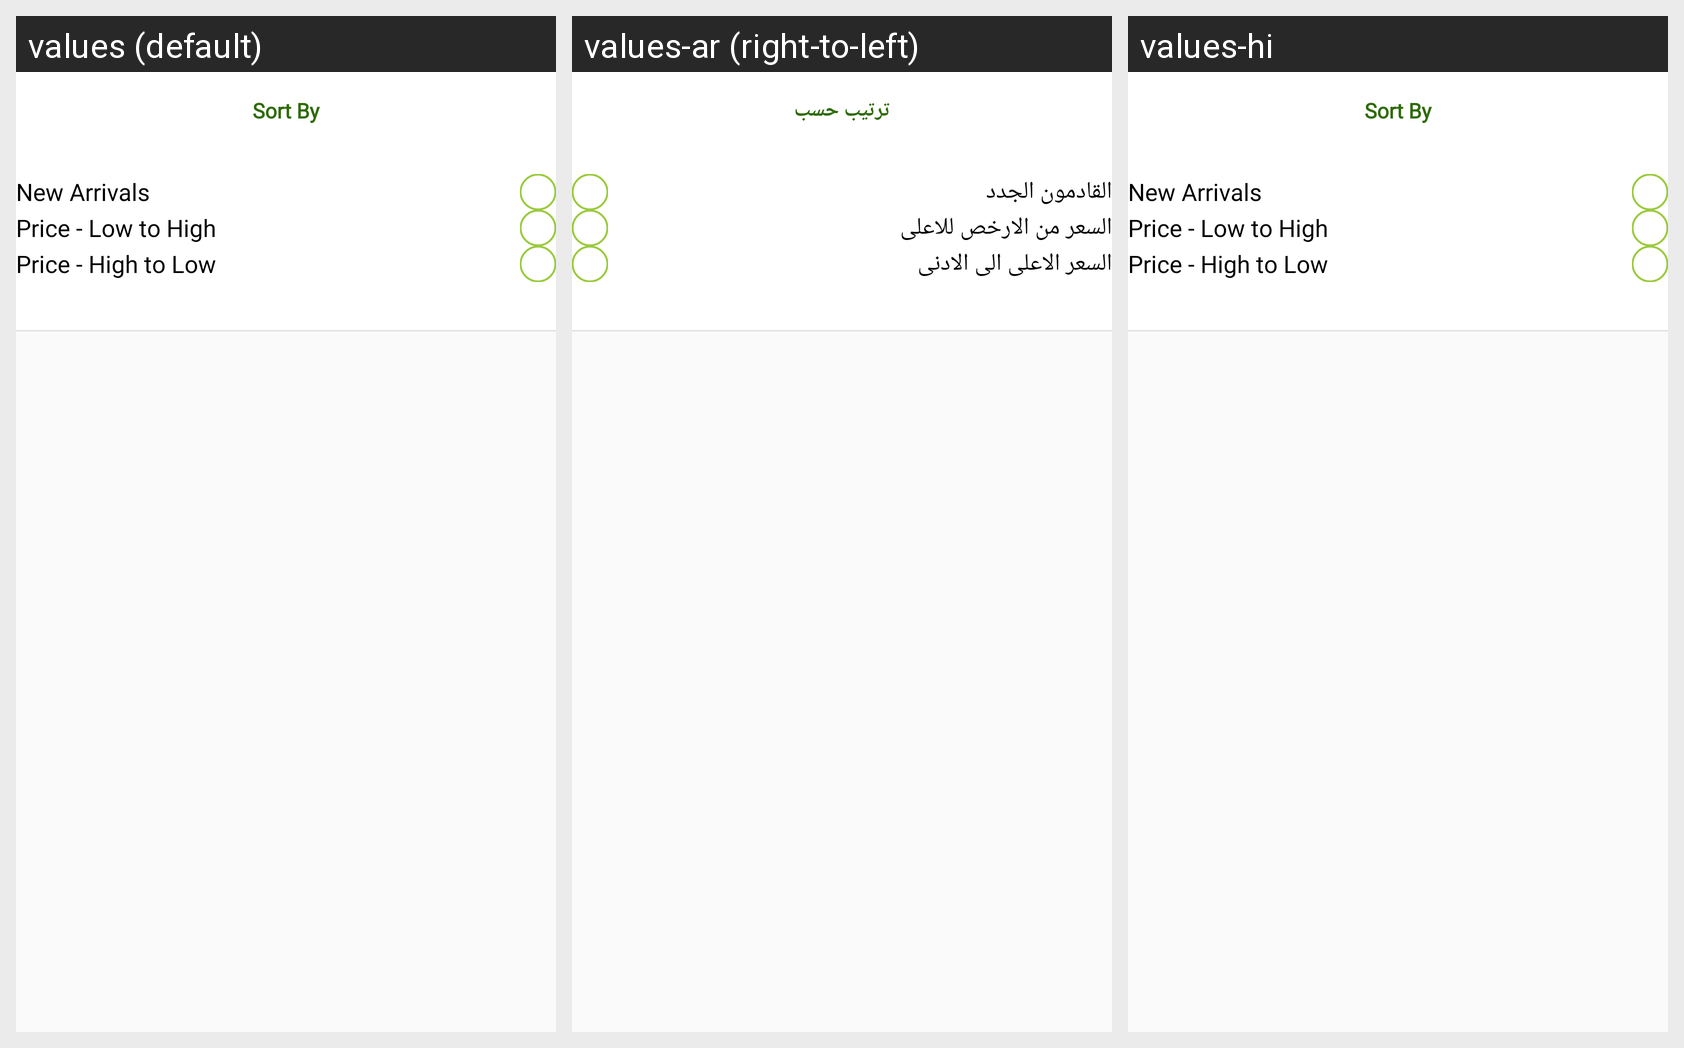

For this localized Android screen grid, give each drawn string resource with its value in every locale shown.
Android screen res/layout/sort_option_dialog.xml rendered under 3 locales, left to right: values (default), values-ar (right-to-left), values-hi. Device: Nexus 5 (rendered at 1080×1920; each locale shown at half size, 540×960, under a caption strip naming it); theme AppTheme.
Strings drawn on this screen, with the default value and each locale's value (text and hints the layout hard-codes, and strings that could not be matched under every locale, appear in the picture but are not listed):

sort_by
  values: Sort By
  values-ar: ترتيب حسب
  values-hi: Sort By

newest_first
  values: New Arrivals
  values-ar: القادمون الجدد
  values-hi: New Arrivals

plth
  values: Price - Low to High
  values-ar: السعر من الارخص للاعلى
  values-hi: Price - Low to High

phtl
  values: Price - High to Low
  values-ar: السعر الاعلى الى الادنى
  values-hi: Price - High to Low
